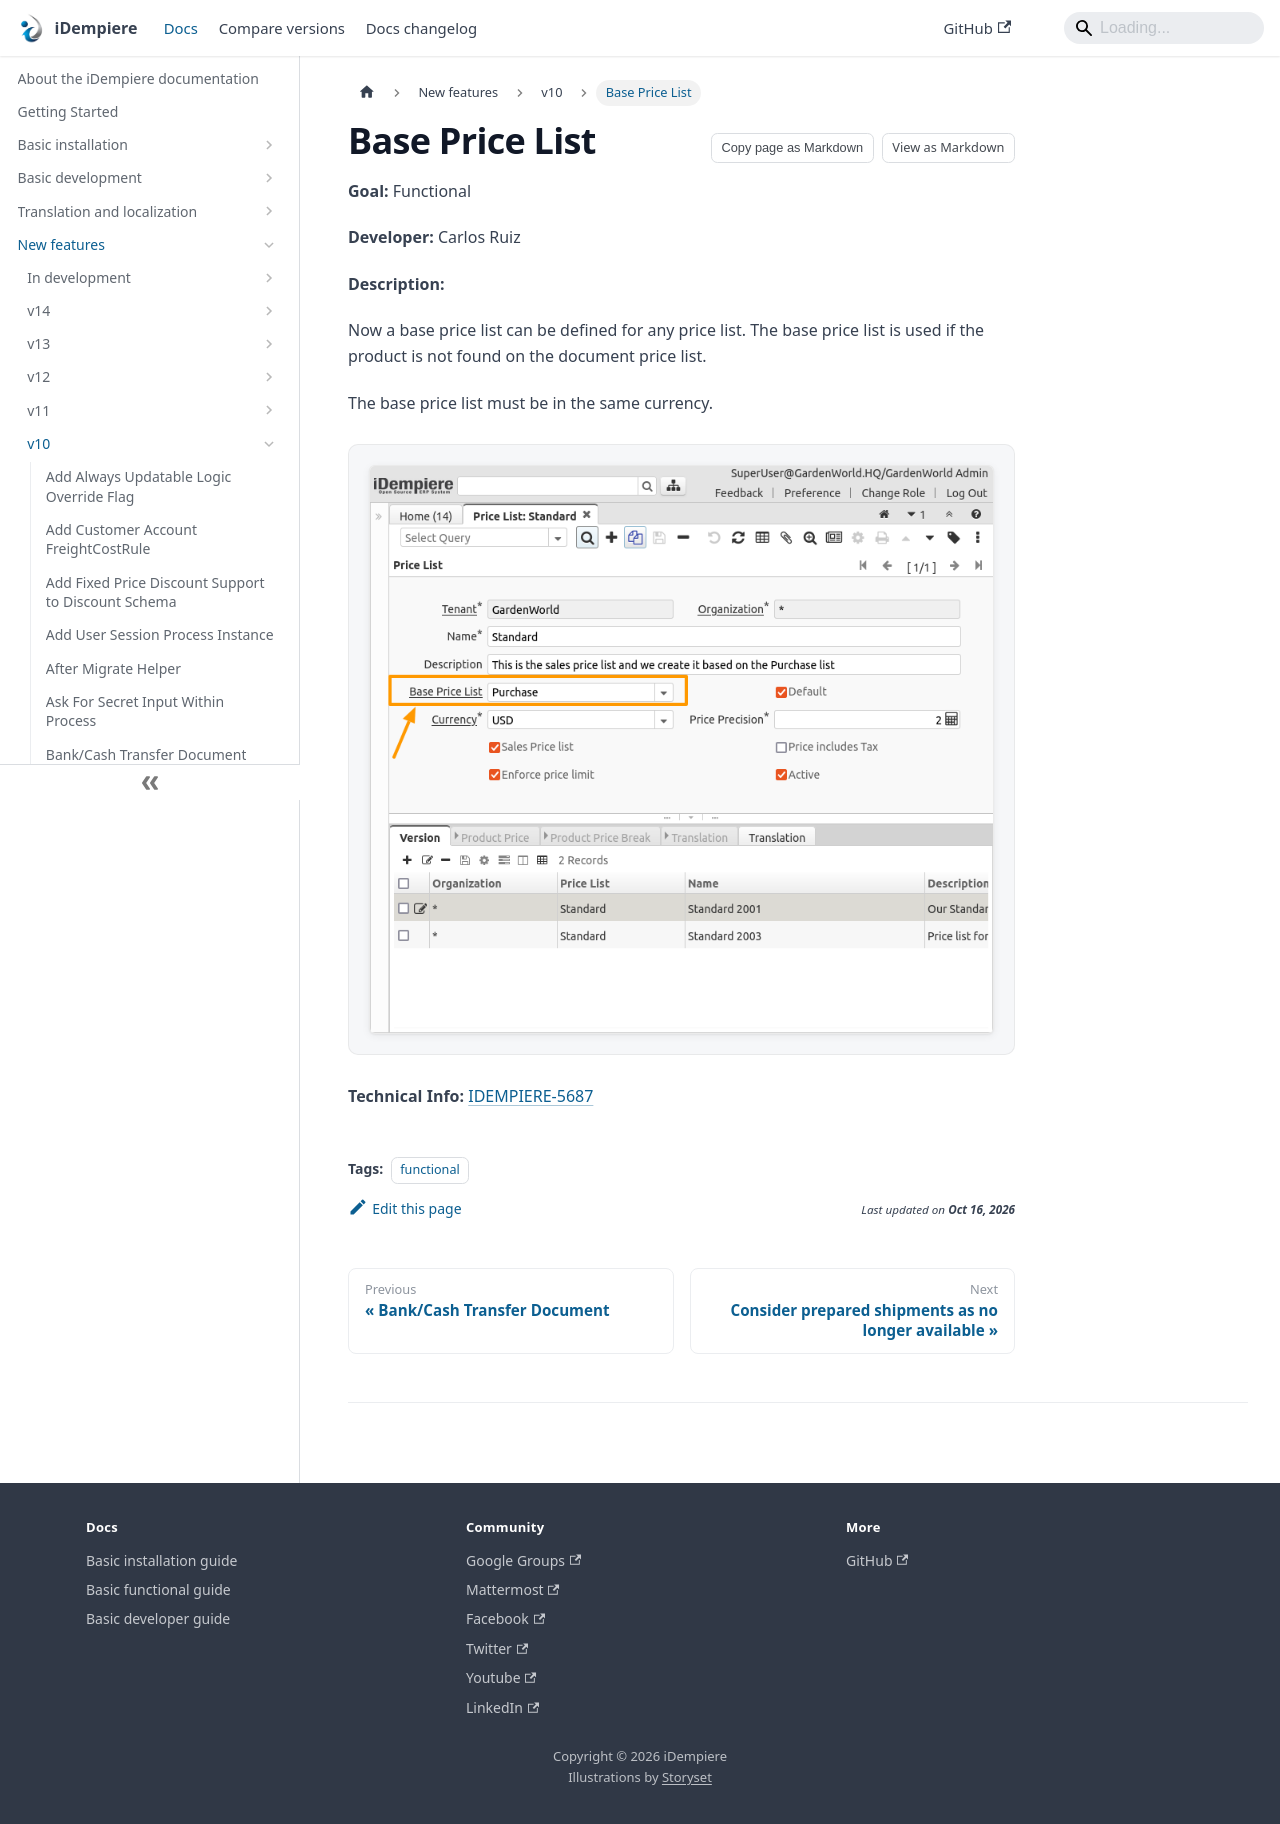

repository: idempiere/idempiere.github.io · page: docs/new-features/v10/base-price-list.html · generator: docusaurus

---
sidebar_position: 8
sidebar_label: "Base Price List"
description: "Now a base price list can be defined for any price list."
tags: [functional]
---
# Base Price List

**Goal:** Functional

**Developer:** Carlos Ruiz

**Description:**

Now a base price list can be defined for any price list.  The base price list is used if the product is not found on the document price list.

The base price list must be in the same currency.

![01 BasePriceList](pathname:///img/new-features/v10/01_BasePriceList.png)

**Technical Info:** [IDEMPIERE-5687](https://idempiere.atlassian.net/browse/IDEMPIERE-5687)
